Run: headless pygame with SDL's dummy video driver; simulated clock (each Clock.tick advances the game by its frame time, no real sleeping); random seed 0; keys injected as events and as key.get_pressed() state; no mouse input.
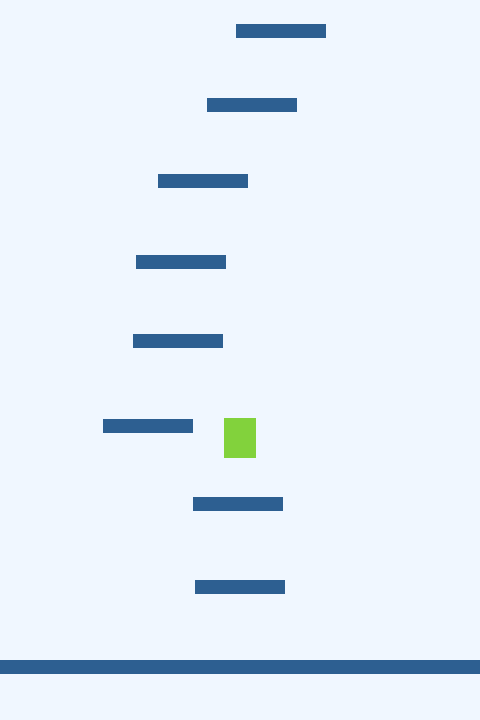
Frame 1 of 4 · flips 1–60 · no input
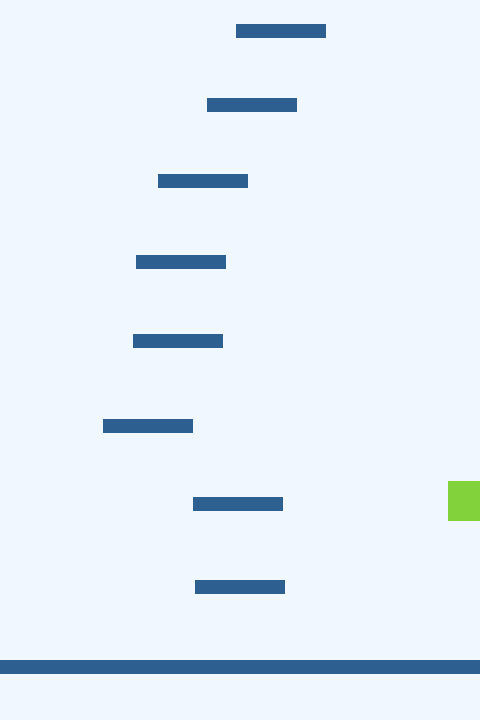
Frame 2 of 4 · flips 61–180 · tapped SPACE, RETURN · held RIGHT (→), D
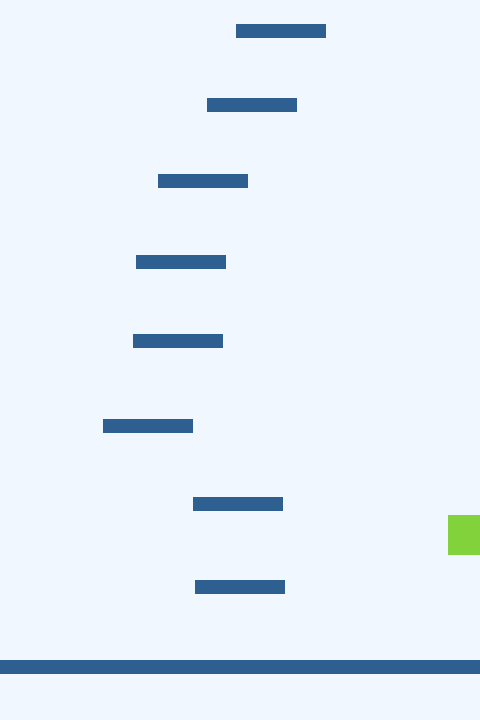
Frame 3 of 4 · flips 181–300 · held DOWN (↓), S
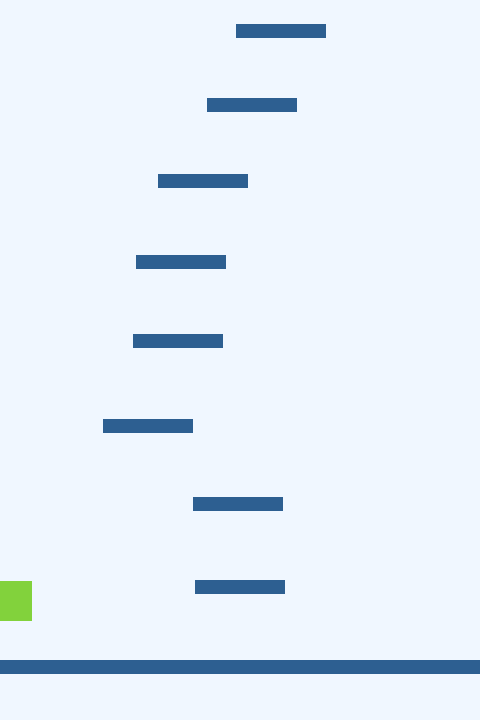
Frame 4 of 4 · flips 301–420 · held LEFT (←), A, UP (↑), W

The pygame program that drew these frames:

"""Doodle Jump: учебный этап 7. Полная запускаемая программа."""

import pygame
import random

pygame.init()

WIDTH = 480
HEIGHT = 720
FPS = 60

BACKGROUND = (240, 247, 255)
PLAYER_COLOR = (130, 210, 60)
PLATFORM_COLOR = (45, 95, 145)

PLAYER_WIDTH = 32
PLAYER_HEIGHT = 40
PLAYER_SPEED = 260  # пикселей в секунду
GRAVITY = 1600  # пикселей в секунду за секунду
GROUND_Y = HEIGHT - 60
JUMP_SPEED = -680  # пикселей в секунду, вверх
PLATFORM_WIDTH = 90
PLATFORM_HEIGHT = 14


def create_next_platform(previous):
    """Следующая платформа выше предыдущей и недалеко от неё по x."""
    min_x = max(0, previous.x - 100)
    max_x = min(WIDTH - PLATFORM_WIDTH, previous.x + 100)
    x = random.randint(min_x, max_x)
    y = previous.y - random.randint(70, 90)
    return pygame.Rect(x, y, PLATFORM_WIDTH, PLATFORM_HEIGHT)


def create_scene():
    """Создаём новые прямоугольники игрока и начального маршрута."""
    base = pygame.Rect(0, GROUND_Y, WIDTH, PLATFORM_HEIGHT)
    player = pygame.Rect(
        WIDTH // 2 - PLAYER_WIDTH // 2,
        base.top - PLAYER_HEIGHT,
        PLAYER_WIDTH,
        PLAYER_HEIGHT,
    )
    first = pygame.Rect(
        WIDTH // 2 - PLATFORM_WIDTH // 2,
        GROUND_Y - 80,
        PLATFORM_WIDTH,
        PLATFORM_HEIGHT,
    )
    platforms = [base, first]
    while platforms[-1].top > -80:
        platforms.append(create_next_platform(platforms[-1]))
    return player, platforms

screen = pygame.display.set_mode((WIDTH, HEIGHT))
pygame.display.set_caption("Doodle Jump — step 7")
clock = pygame.time.Clock()

player, platforms = create_scene()
player_x = float(player.x)
player_y = float(player.y)
velocity_y = JUMP_SPEED

running = True
while running:
    dt = min(clock.tick(FPS) / 1000, 0.05)
    for event in pygame.event.get():
        if event.type == pygame.QUIT:
            running = False
        if event.type == pygame.KEYDOWN:
            if event.key == pygame.K_ESCAPE:
                running = False

    if not running:
        break

    keys = pygame.key.get_pressed()
    direction = 0
    if keys[pygame.K_LEFT] or keys[pygame.K_a]:
        direction -= 1
    if keys[pygame.K_RIGHT] or keys[pygame.K_d]:
        direction += 1

    player_x += direction * PLAYER_SPEED * dt
    player_x = max(0, min(WIDTH - PLAYER_WIDTH, player_x))
    player.x = round(player_x)

    previous_bottom = player.bottom
    velocity_y += GRAVITY * dt
    player_y += velocity_y * dt
    player.y = round(player_y)

    if velocity_y > 0:
        for platform in reversed(platforms):
            horizontal_overlap = (
                player.right > platform.left
                and player.left < platform.right
            )
            crossed_top = (
                previous_bottom <= platform.top
                and player.bottom >= platform.top
            )
            if horizontal_overlap and crossed_top:
                player.bottom = platform.top
                player_y = float(player.y)
                velocity_y = JUMP_SPEED
                break

    screen.fill(BACKGROUND)
    for platform in platforms:
        pygame.draw.rect(screen, PLATFORM_COLOR, platform)
    pygame.draw.rect(screen, PLAYER_COLOR, player)

    pygame.display.flip()

pygame.quit()
